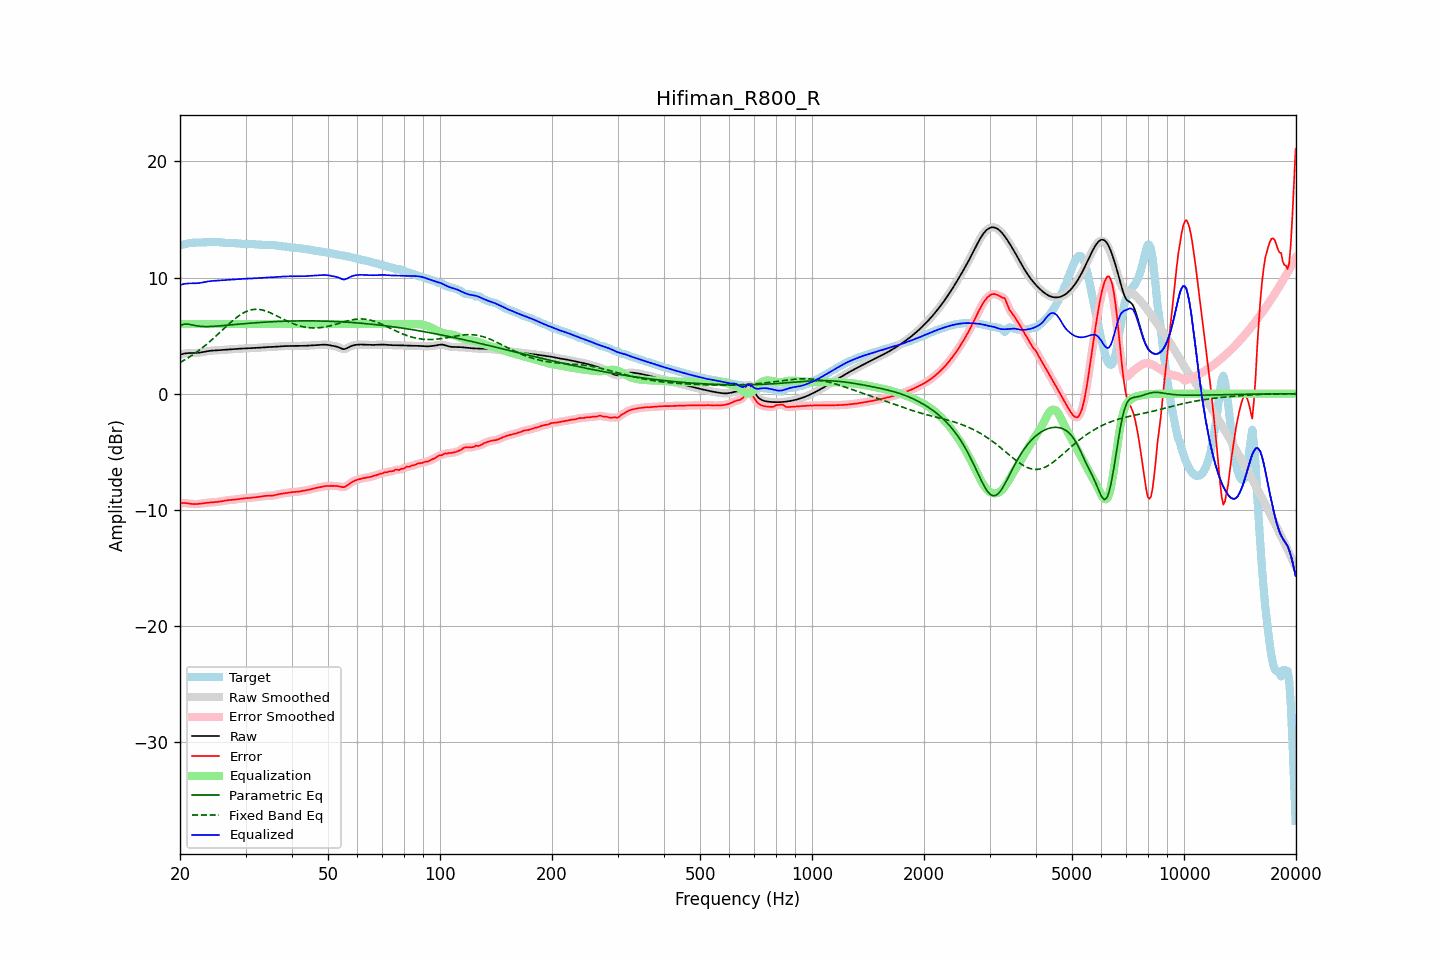

The data file committed next to this chart (first rows):
frequency, raw, error, smoothed, error_smoothed, equalization, parametric_eq, fixed_band_eq, equalized_raw, equalized_smoothed, target
20.00, 3.35, -9.45, 3.35, -9.44, 6.00, 5.85, 2.68, 9.35, 9.35, 12.80
20.20, 3.40, -9.42, 3.40, -9.42, 6.00, 5.91, 2.76, 9.40, 9.40, 12.82
20.40, 3.43, -9.41, 3.44, -9.42, 6.00, 5.96, 2.84, 9.43, 9.44, 12.85
20.61, 3.47, -9.41, 3.46, -9.42, 6.00, 5.98, 2.92, 9.47, 9.46, 12.88
20.81, 3.49, -9.43, 3.49, -9.43, 6.00, 6.00, 3.00, 9.49, 9.49, 12.91
21.02, 3.50, -9.45, 3.50, -9.45, 6.00, 5.99, 3.09, 9.50, 9.50, 12.95
21.23, 3.50, -9.47, 3.50, -9.47, 6.00, 5.97, 3.17, 9.50, 9.50, 12.97
21.44, 3.50, -9.49, 3.50, -9.49, 6.00, 5.94, 3.26, 9.50, 9.50, 12.99
21.66, 3.50, -9.50, 3.50, -9.50, 6.00, 5.91, 3.35, 9.50, 9.50, 13.00
21.87, 3.50, -9.51, 3.51, -9.51, 6.00, 5.88, 3.45, 9.50, 9.51, 13.01
22.09, 3.51, -9.51, 3.51, -9.50, 6.00, 5.85, 3.55, 9.51, 9.51, 13.02
22.31, 3.52, -9.50, 3.52, -9.50, 6.00, 5.83, 3.65, 9.52, 9.52, 13.02
22.54, 3.53, -9.48, 3.54, -9.48, 6.00, 5.81, 3.75, 9.53, 9.54, 13.02
22.76, 3.56, -9.47, 3.56, -9.47, 6.00, 5.80, 3.86, 9.56, 9.56, 13.02
22.99, 3.58, -9.45, 3.58, -9.45, 6.00, 5.79, 3.97, 9.58, 9.58, 13.03
23.22, 3.61, -9.43, 3.61, -9.43, 6.00, 5.79, 4.08, 9.61, 9.61, 13.04
23.45, 3.63, -9.41, 3.63, -9.41, 6.00, 5.78, 4.19, 9.63, 9.63, 13.05
23.69, 3.66, -9.39, 3.66, -9.39, 6.00, 5.78, 4.31, 9.66, 9.66, 13.05
23.92, 3.68, -9.38, 3.68, -9.38, 6.00, 5.78, 4.42, 9.68, 9.68, 13.06
24.16, 3.70, -9.36, 3.70, -9.36, 6.00, 5.79, 4.55, 9.70, 9.70, 13.06
24.40, 3.71, -9.35, 3.71, -9.35, 6.00, 5.80, 4.67, 9.71, 9.71, 13.07
24.65, 3.72, -9.34, 3.72, -9.34, 6.00, 5.80, 4.79, 9.72, 9.72, 13.07
24.89, 3.73, -9.33, 3.73, -9.33, 6.00, 5.81, 4.92, 9.73, 9.73, 13.06
25.14, 3.74, -9.32, 3.74, -9.32, 6.00, 5.82, 5.05, 9.74, 9.74, 13.06
25.39, 3.75, -9.31, 3.75, -9.31, 6.00, 5.83, 5.17, 9.75, 9.75, 13.05
25.65, 3.75, -9.29, 3.75, -9.29, 6.00, 5.84, 5.30, 9.75, 9.75, 13.04
25.91, 3.76, -9.26, 3.76, -9.26, 6.00, 5.86, 5.43, 9.76, 9.76, 13.03
26.16, 3.77, -9.24, 3.77, -9.24, 6.00, 5.87, 5.56, 9.77, 9.77, 13.01
26.43, 3.78, -9.21, 3.78, -9.21, 6.00, 5.88, 5.69, 9.78, 9.78, 12.99
26.69, 3.80, -9.19, 3.80, -9.19, 6.00, 5.89, 5.82, 9.80, 9.80, 12.98
26.96, 3.81, -9.17, 3.81, -9.17, 6.00, 5.91, 5.95, 9.81, 9.81, 12.97
27.23, 3.82, -9.15, 3.82, -9.15, 6.00, 5.92, 6.07, 9.82, 9.82, 12.97
27.50, 3.83, -9.14, 3.83, -9.14, 6.00, 5.93, 6.20, 9.83, 9.83, 12.97
27.77, 3.84, -9.13, 3.84, -9.13, 6.00, 5.94, 6.32, 9.84, 9.84, 12.97
28.05, 3.85, -9.12, 3.85, -9.12, 6.00, 5.96, 6.43, 9.85, 9.85, 12.97
28.33, 3.86, -9.10, 3.86, -9.10, 6.00, 5.97, 6.54, 9.86, 9.86, 12.96
28.62, 3.87, -9.08, 3.87, -9.08, 6.00, 5.98, 6.65, 9.87, 9.87, 12.95
28.90, 3.87, -9.06, 3.87, -9.06, 6.00, 6.00, 6.74, 9.87, 9.87, 12.93
29.19, 3.88, -9.03, 3.88, -9.04, 6.00, 6.01, 6.84, 9.88, 9.88, 12.92
29.48, 3.89, -9.02, 3.89, -9.02, 6.00, 6.02, 6.92, 9.89, 9.89, 12.91
29.78, 3.90, -9.01, 3.90, -9.01, 6.00, 6.03, 7.00, 9.90, 9.90, 12.91
30.08, 3.91, -9.00, 3.91, -9.00, 6.00, 6.04, 7.06, 9.91, 9.91, 12.91
30.38, 3.91, -8.99, 3.91, -8.99, 6.00, 6.06, 7.13, 9.91, 9.91, 12.91
30.68, 3.92, -8.98, 3.92, -8.98, 6.00, 6.07, 7.17, 9.92, 9.92, 12.90
30.99, 3.93, -8.97, 3.93, -8.97, 6.00, 6.08, 7.21, 9.93, 9.93, 12.89
31.30, 3.93, -8.95, 3.93, -8.95, 6.00, 6.09, 7.24, 9.93, 9.93, 12.88
31.61, 3.94, -8.94, 3.94, -8.94, 6.00, 6.10, 7.26, 9.94, 9.94, 12.87
31.93, 3.94, -8.92, 3.94, -8.92, 6.00, 6.11, 7.27, 9.94, 9.94, 12.87
32.24, 3.95, -8.91, 3.95, -8.91, 6.00, 6.12, 7.27, 9.95, 9.95, 12.86
32.57, 3.96, -8.89, 3.96, -8.89, 6.00, 6.13, 7.26, 9.96, 9.96, 12.85
32.89, 3.97, -8.87, 3.97, -8.87, 6.00, 6.14, 7.24, 9.97, 9.97, 12.84
33.22, 3.98, -8.84, 3.98, -8.84, 6.00, 6.15, 7.21, 9.98, 9.98, 12.82
33.55, 3.99, -8.82, 3.99, -8.82, 6.00, 6.16, 7.18, 9.99, 9.99, 12.81
33.89, 4.00, -8.80, 4.00, -8.80, 6.00, 6.17, 7.14, 10.00, 10.00, 12.80
34.23, 4.01, -8.79, 4.01, -8.79, 6.00, 6.17, 7.09, 10.01, 10.01, 12.80
34.57, 4.02, -8.79, 4.02, -8.79, 6.00, 6.18, 7.03, 10.02, 10.02, 12.81
34.92, 4.02, -8.79, 4.02, -8.79, 6.00, 6.19, 6.98, 10.02, 10.02, 12.81
35.27, 4.03, -8.78, 4.03, -8.78, 6.00, 6.20, 6.91, 10.03, 10.03, 12.81
35.62, 4.03, -8.77, 4.03, -8.77, 6.00, 6.20, 6.85, 10.03, 10.03, 12.80
35.97, 4.04, -8.74, 4.04, -8.74, 6.00, 6.21, 6.78, 10.04, 10.04, 12.78
... 635 more rows
